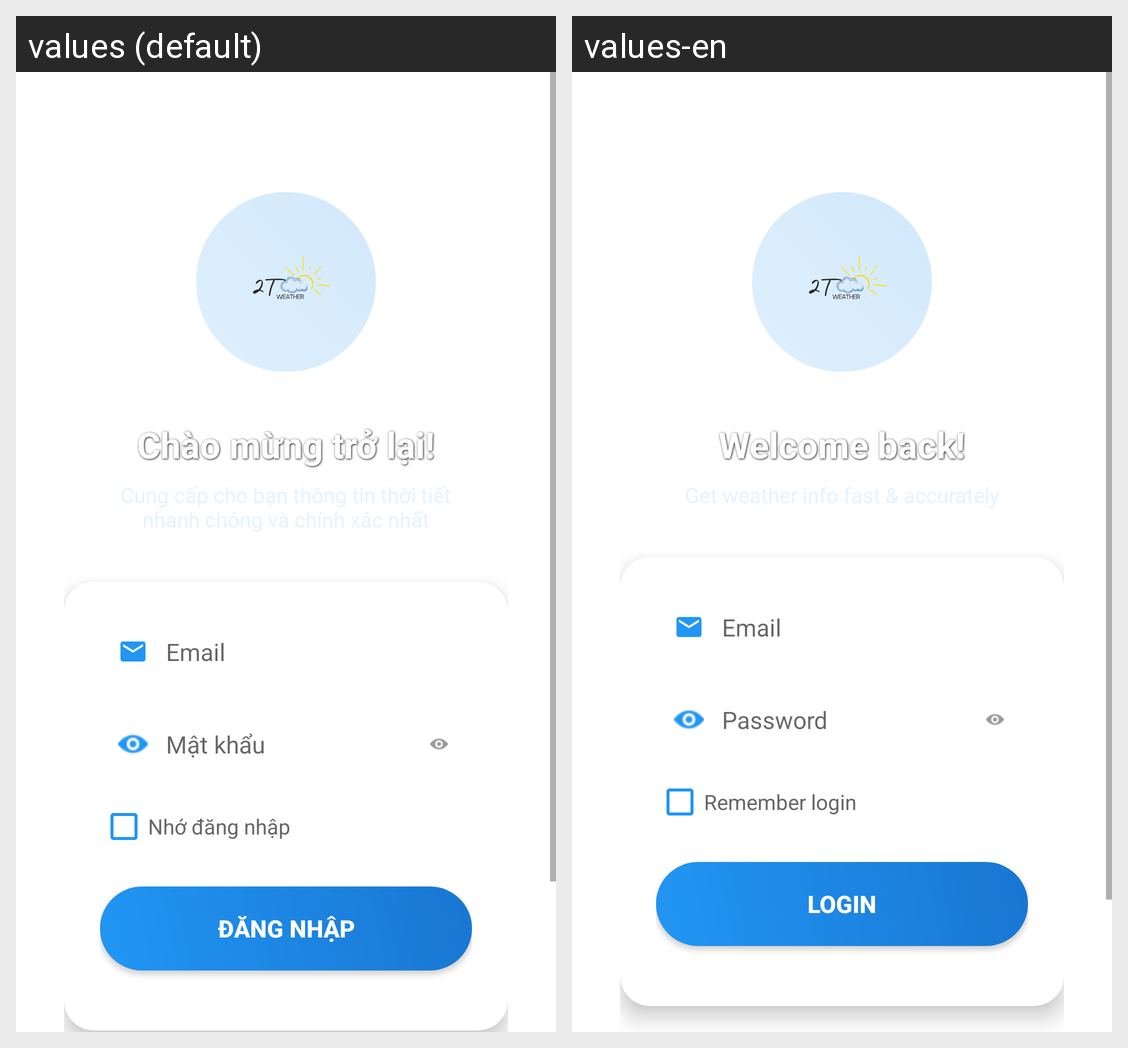

The same Android screen rendered under two of its app's locales, left to right. List the strings drawn on it with the default value and each locale's translation.
Android screen res/layout/activity_login.xml rendered under 2 locales, left to right: values (default), values-en. Device: Nexus 5 (rendered at 1080×1920; each locale shown at half size, 540×960, under a caption strip naming it); theme Theme.WeatherApp.
Strings drawn on this screen, with the default value and each locale's value (text and hints the layout hard-codes, and strings that could not be matched under every locale, appear in the picture but are not listed):

welcomback
  values: Chào mừng trở lại!
  values-en: Welcome back!

email
  values: Email
  values-en: Email

password
  values: Mật khẩu
  values-en: Password

remember_login
  values: Nhớ đăng nhập
  values-en: Remember login

login
  values: Đăng nhập
  values-en: Login
